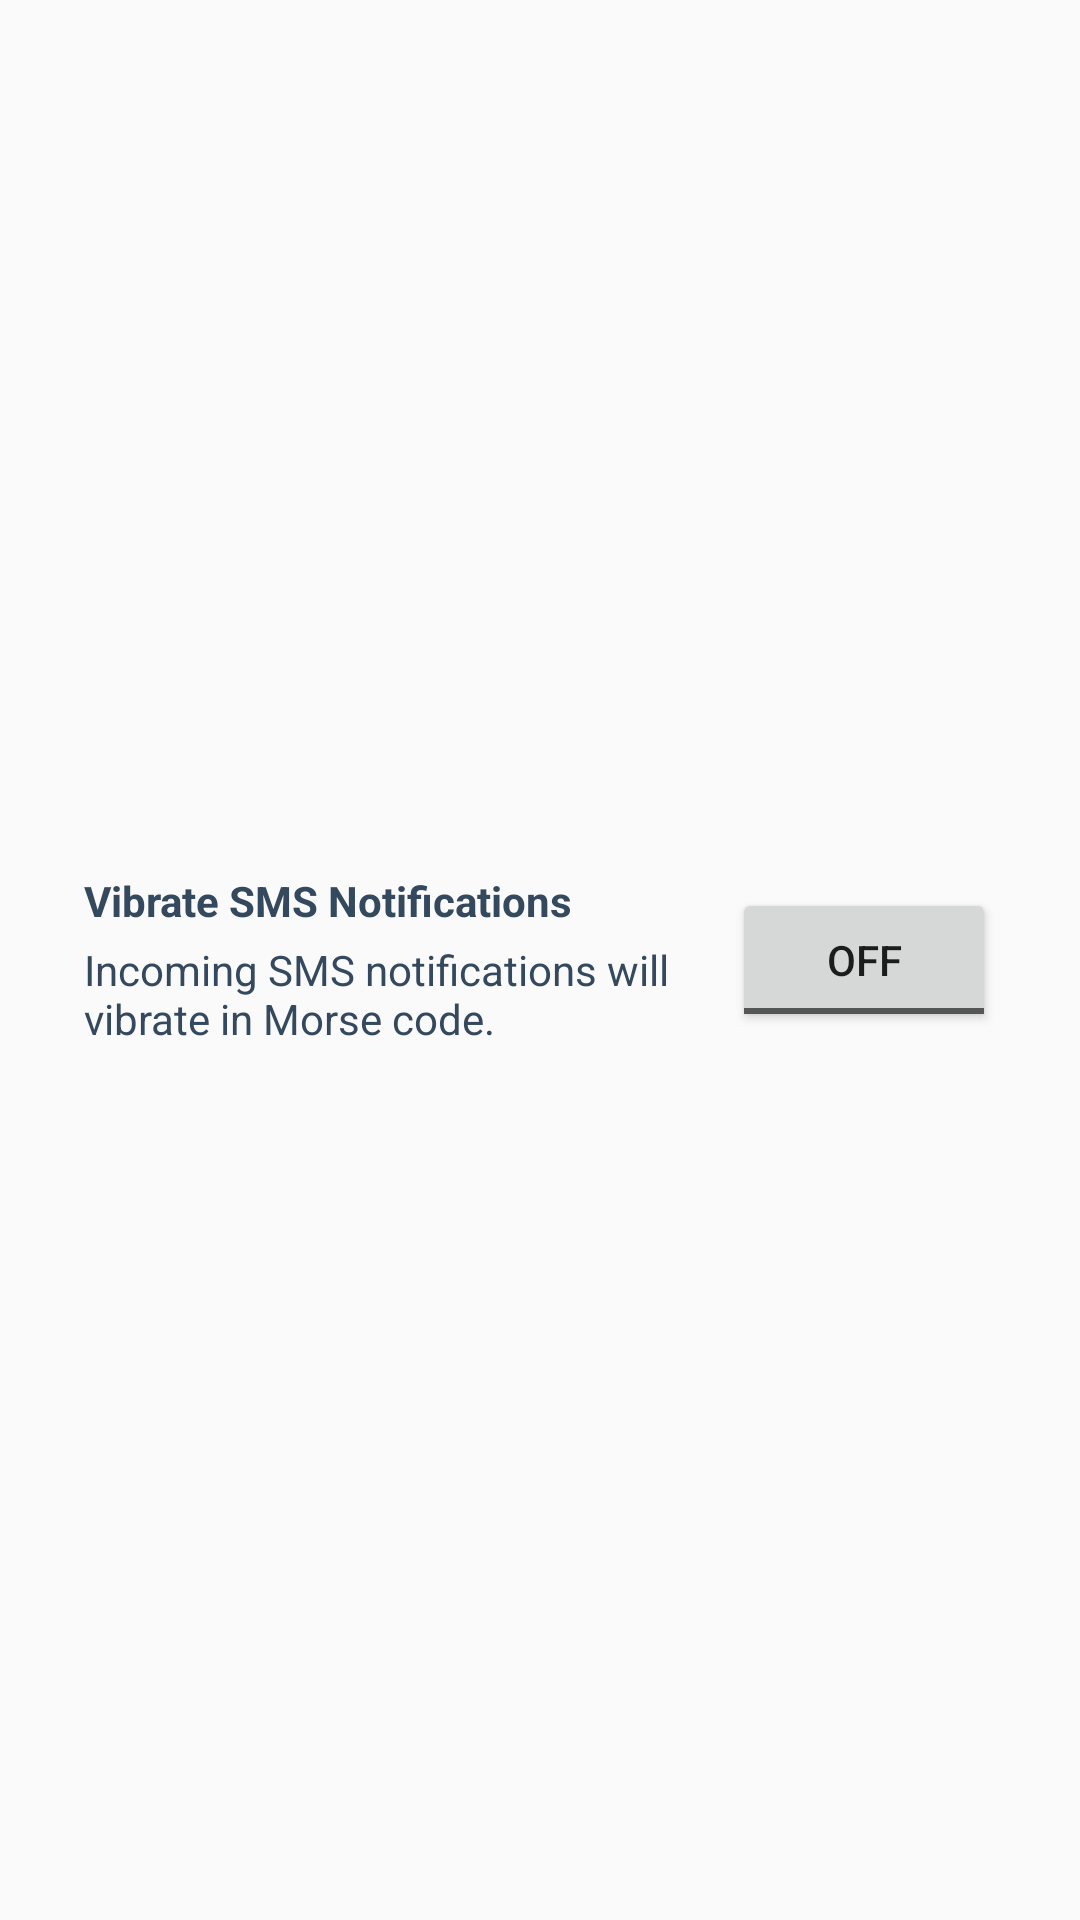

This screen was rendered from an Android layout file. Write that file and the resources it references.
<!-- AndroidManifest.xml: application theme AppTheme -->
<!-- res/layout/activity_settings.xml -->
<?xml version="1.0" encoding="utf-8"?>
<RelativeLayout xmlns:android="http://schemas.android.com/apk/res/android"
    android:layout_width="match_parent"
    android:layout_height="wrap_content">

    <LinearLayout
        android:id="@+id/label_container"
        android:layout_width="match_parent"
        android:layout_height="wrap_content"
        android:layout_alignParentStart="true"
        android:layout_below="@id/navigation_bar"
        android:layout_centerVertical="true"
        android:layout_marginEnd="10dp"
        android:layout_marginStart="@dimen/large_padding"
        android:layout_marginTop="@dimen/large_padding"
        android:layout_toStartOf="@id/toggle_button"
        android:orientation="vertical">

        <TextView
            android:layout_width="wrap_content"
            android:layout_height="wrap_content"
            android:layout_marginBottom="@dimen/small_spacing"
            android:text="@string/label_vibrate_notifications_title"
            android:textColor="@color/defaultTextColor"
            android:textSize="14sp"
            android:textStyle="bold" />

        <TextView
            android:layout_width="wrap_content"
            android:layout_height="wrap_content"
            android:text="@string/label_vibrate_notifications_description"
            android:textColor="@color/defaultTextColor"
            android:textSize="14sp" />

    </LinearLayout>

    <ToggleButton
        android:id="@+id/toggle_button"
        android:layout_width="wrap_content"
        android:layout_height="wrap_content"
        android:layout_alignParentEnd="true"
        android:layout_below="@id/navigation_bar"
        android:layout_centerVertical="true"
        android:layout_marginEnd="@dimen/large_padding"
        android:layout_marginTop="@dimen/standard_padding" />

</RelativeLayout>
<!-- resources referenced by this layout -->
<resources>
  <color name="defaultTextColor">#34495e</color>
  <dimen name="large_padding">28dp</dimen>
  <dimen name="small_spacing">4dp</dimen>
  <dimen name="standard_padding">20dp</dimen>
  <string name="label_vibrate_notifications_description">Incoming SMS notifications will vibrate in Morse code.</string>
  <string name="label_vibrate_notifications_title">Vibrate SMS Notifications</string>
  <style name="AppTheme" parent="Theme.AppCompat.Light.NoActionBar">
      </style>
</resources>
